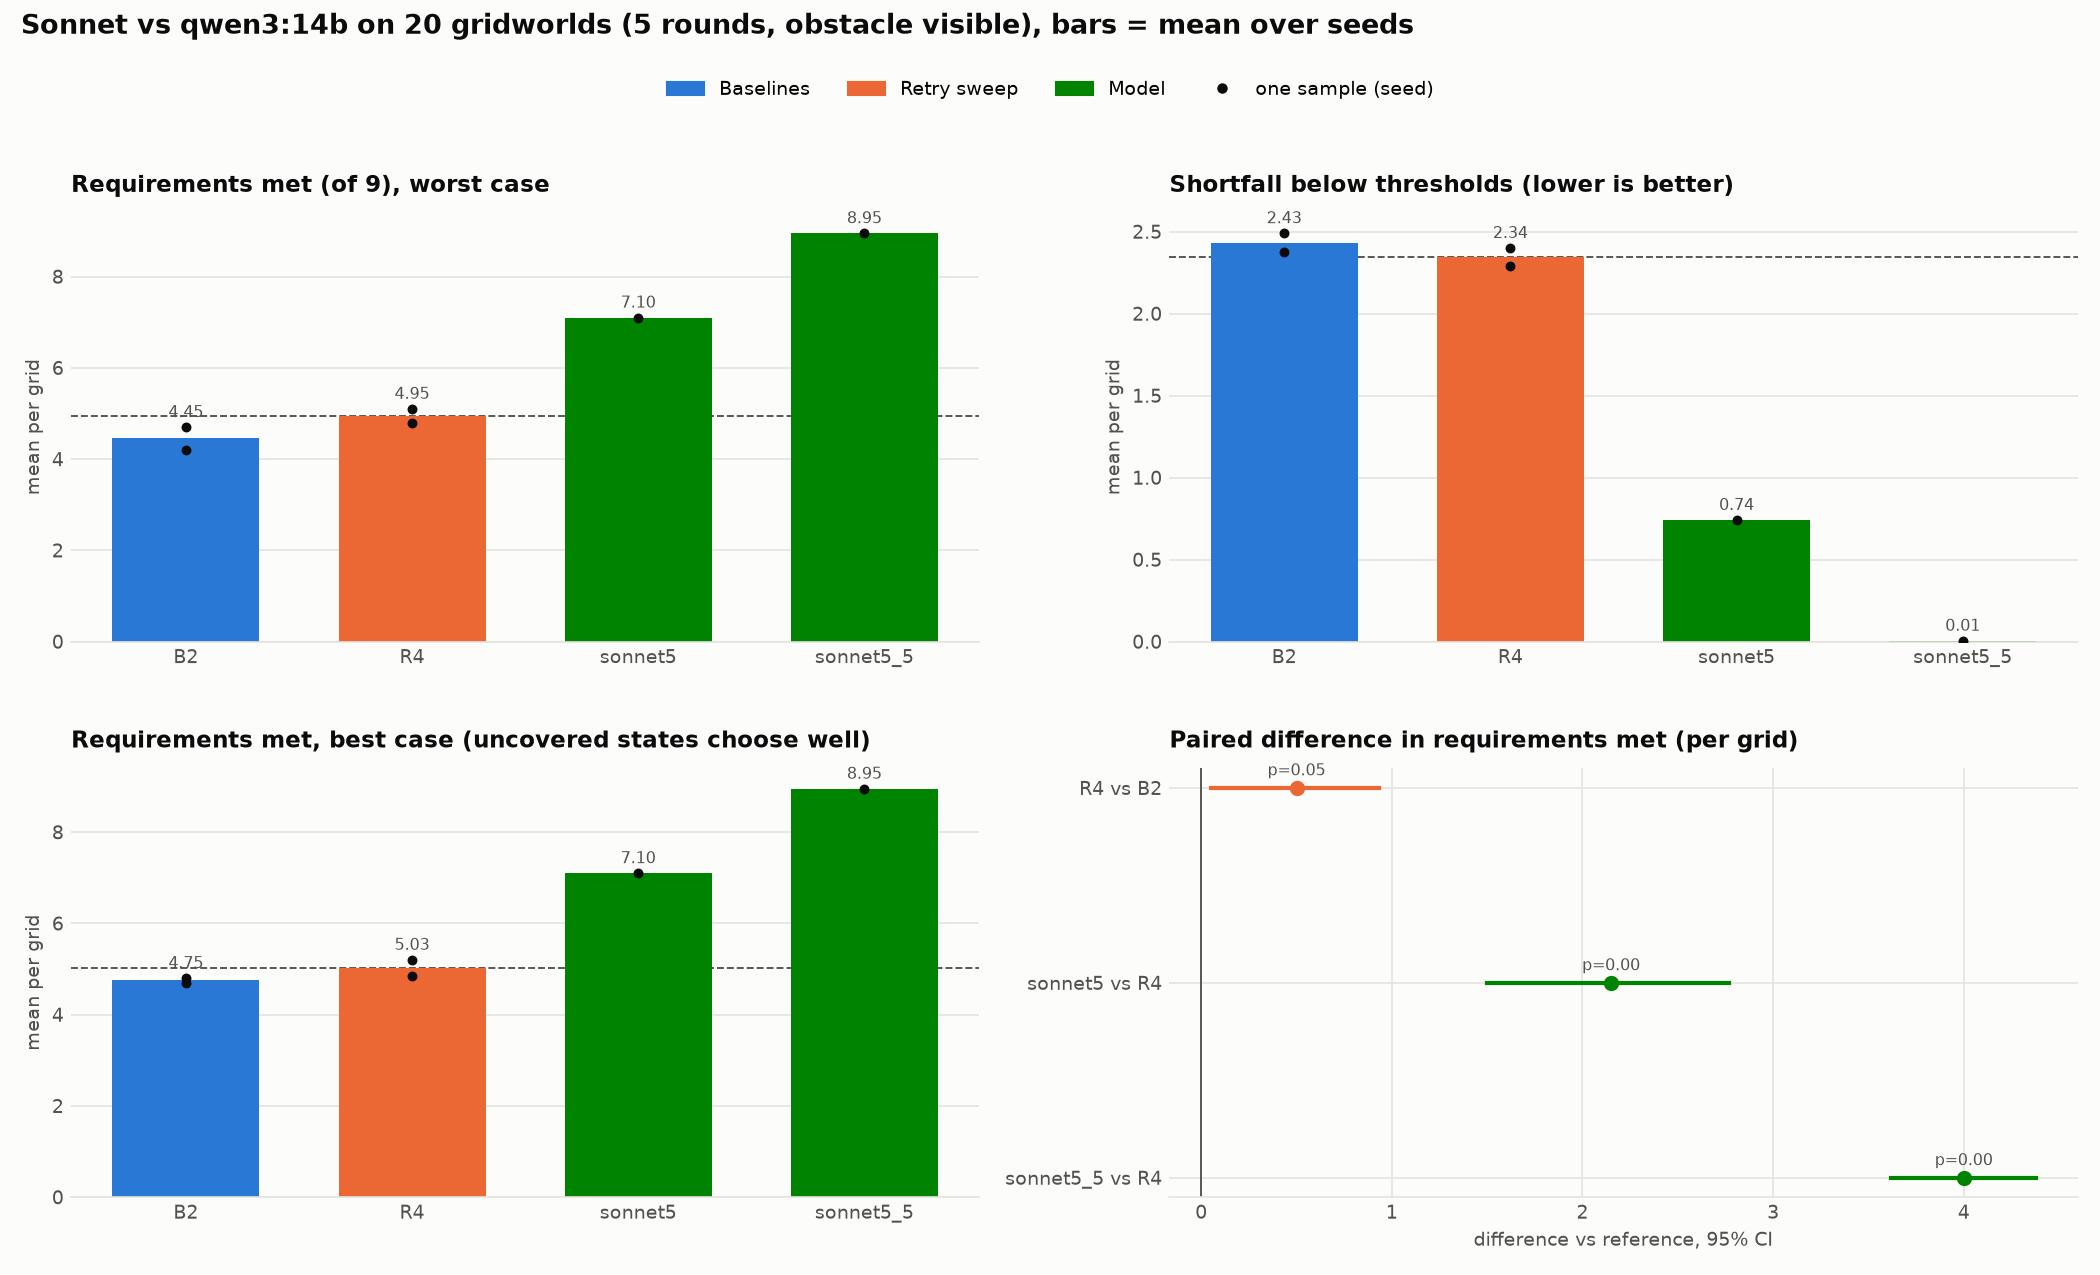

The file beside this chart, header and first rows:
condition, family, change, seeds, solved, met, met_seed_min, met_seed_max, met_best, shortfall, uncovered, met_median, met_q1, met_q3, short_median, short_q1, short_q3, input_k, prism_s, tokens_k, minutes, vs, diff, ci
B2, Baselines, qwen3:14b, restart after 2 stalls, 2, 0.0, 4.45, 4.2, 4.7, 4.75, 2.433, 3.285, 4.0, 4.0, 5.0, 2.253, 1.4, 3.458, 16.95, 9.174, 7.019, 3.727, , , 
R4, Retry sweep, qwen3:14b, restart on slow progress (the…, 2, 0.0, 4.95, 4.8, 5.1, 5.025, 2.344, 0.563, 5.0, 4.0, 6.0, 2.265, 1.658, 3.089, 13.01, 9.266, 6.213, 3.208, B2, 0.5, [+0.05, +0.93]
sonnet5, Model, Claude Sonnet 5, thinking off, R4's sett…, 1, 5.0, 7.1, 7.1, 7.1, 7.1, 0.7413, 0.0, 7.0, 6.75, 8.25, 0.3415, 0.0001498, 0.8597, 15.21, 7.567, 3.826, 0.678, R4, 2.15, [+1.50, +2.77]
sonnet5_5, Model, Claude Sonnet 5.5, thinking on, R4's set…, 1, 19.0, 8.95, 8.95, 8.95, 8.95, 0.005, 0.0, 9.0, 9.0, 9.0, 0.0, 0.0, 0.0, 4.501, 1.901, 5.868, 0.9812, R4, 4.0, [+3.62, +4.38]
